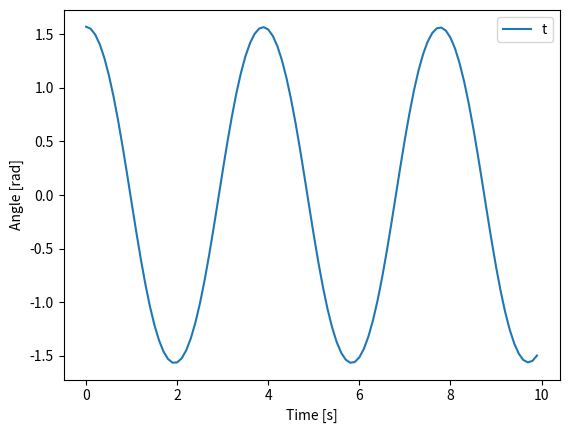
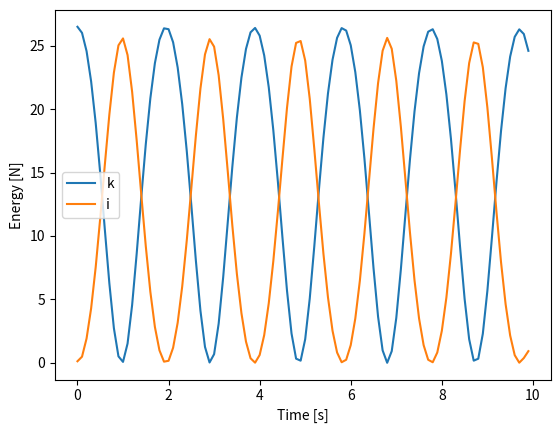

Write the Python code that produced these figures, in order.
#%%
from operator import xor
from scipy.integrate import solve_ivp
import numpy as np
import matplotlib.pyplot as plt




class Pendulum():
    def __init__(self, L=1, M=1, g=9.81):
        self.L = L  # length of pendulum [m]
        self.M = M  # mass of pendulum [kg]
        self.g=g    # gravitational acceleration [kg/ms**2]
        self.solution = None
        self.__theta = None
        self.__omega = None
        self.__t = None
        self.__x = None
        self.__y = None
        self.__P = None
        self.__K = None
        self.__vx = None
        self.__vy = None



    @property
    def theta(self):
        if self.__theta is None:
            raise Exception("theta is missing")
        return self.__theta
    @theta.setter
    def theta(self, y):
        self.__theta = y

    @property
    def omega(self):
        if self.__omega is None:
            raise Exception("omega is missing")
        return self.__omega
    @omega.setter
    def omega(self, y):
        self.__omega = y
    
    @property
    def t(self):
        if self.__t is None:
            raise Exception("t is missing")
        return self.__t
    @t.setter
    def t(self, y):
        self.__t = y
    
    @property
    def x(self):
        return self.__x   
    @x.setter
    def x(self, y):
        self.__x = y
    
    @property
    def y(self):
        return self.__y
    @y.setter
    def y(self,y):
        self.__y = y

    @property
    def P(self):
        return self.__P
    @P.setter
    def P(self, y):
        self.__P = y
    
    @property
    def K(self):
        return self.__K
    @K.setter
    def K(self, y):
        self.__K = y

    @property
    def vx(self):
        return self.__vx
    @vx.setter
    def vx(self, y):
        self.__vx = y

    @property
    def vy(self):
        return self.__vy
    @vy.setter
    def vy(self, y):
        self.__vy = y

    @property
    def kinetic(self):
        v_x = np.gradient(self.vx, 0.1)
        v_y = np.gradient(self.vy, 0.1)
        return 0.5*self.M*(np.power(v_x,2) + np.power(v_y,2))



    
    def __call__(self, t, y):
        theta, omega = y
        g, L = self.g, self.L

        theta_dot = omega
        omega_dot = (-g/L)*np.sin(theta)

        return theta_dot, omega_dot





    def solve(self, y0,T,dt,angle="rad"):
        if angle == "deg":
            y0_rad = (np.radians(y0[0]),y0[1])
        elif angle =="rad":
            y0_rad = y0

        interval = np.arange(0,T,dt)

        self.solution = solve_ivp(self,y0=y0_rad,t_span=[0,T], t_eval=interval)
        self.theta = self.solution.y[0]
        self.omega = self.solution.y[1]
        self.t = self.solution.t[0]

        self.x = self.L*np.sin(self.theta)
        self.y = -self.L*np.cos(self.theta)
        self.t = interval

        # potential energy
        mg = self.M*self.g
        self.P = mg*(self.y+self.L)

        # kinetic energy
        self.vx = np.gradient(self.x, dt)
        self.vy = np.gradient(self.y, dt)

        self.K = 0.5*self.M*(np.power(self.vx,2) + np.power(self.vy,2))





if __name__ =="__main__":
    test = Pendulum(2.7)
    print(test(None,(0,0)))
    print(test(None,(np.pi/6,0.15)))
    test.solve((np.pi/2,0),10,0.1)
    
    plt.figure("Theta v Time")
    plt.plot(test.t,test.theta)
    plt.legend("theta")
    plt.xlabel("Time [s]")
    plt.ylabel("Angle [rad]")
    plt.figure("Potential v Kinetic energy")
    plt.plot(test.t,test.P)
    plt.legend("potential energy")
    plt.plot(test.t,test.K)
    plt.legend("kinetic energy")
    plt.xlabel("Time [s]")
    plt.ylabel("Energy [N]")
    # plt.plot(test.t,test.P)
    plt.show()

# %%

# %%
